The GitHub repository alevinas/minecraftImagesRNA contains a labelled image folder "dataset" with 6 categories: araña, cerdo, creeper, gato, vaca, zombie. Examples follow, each with its label.

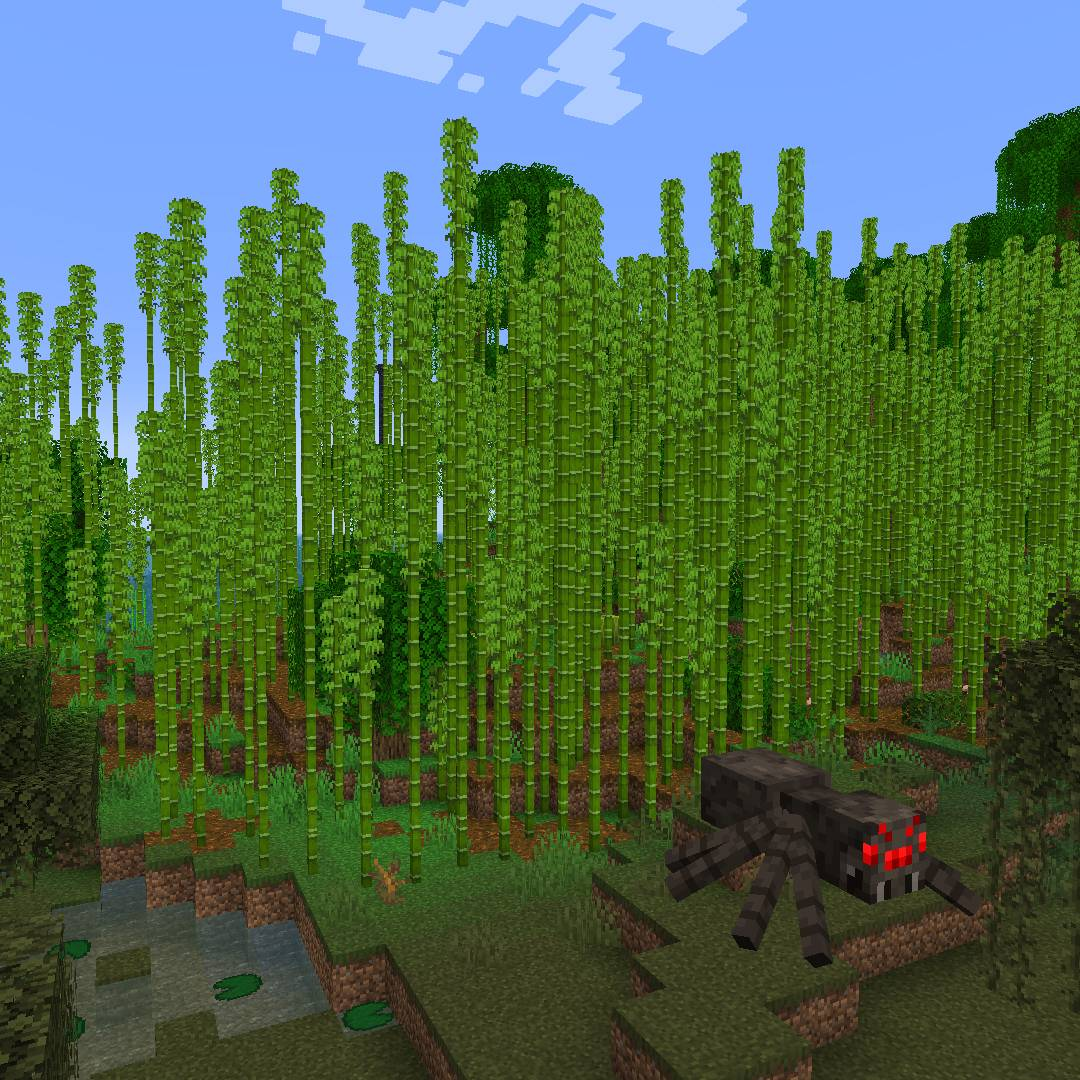
Label: araña

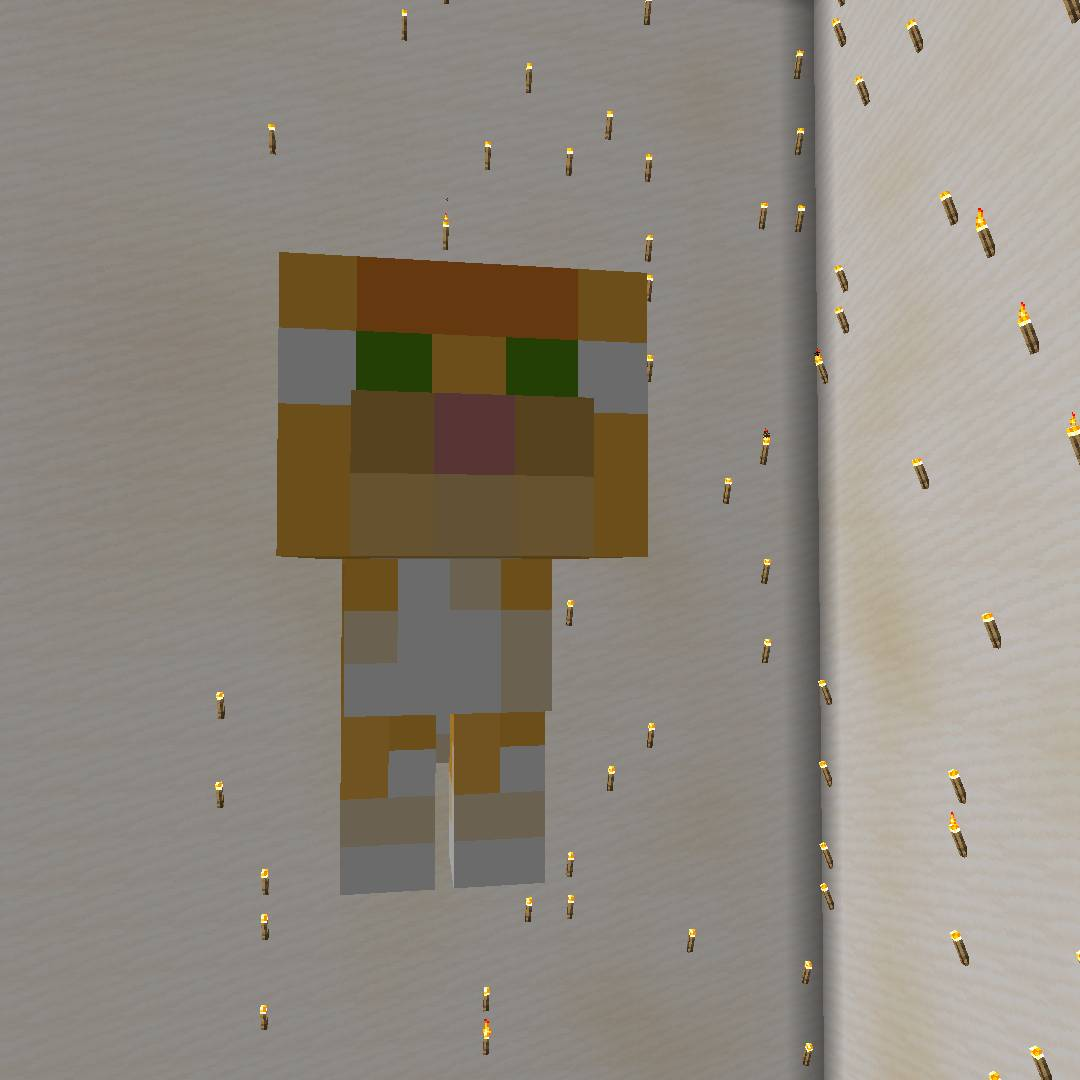
Label: gato

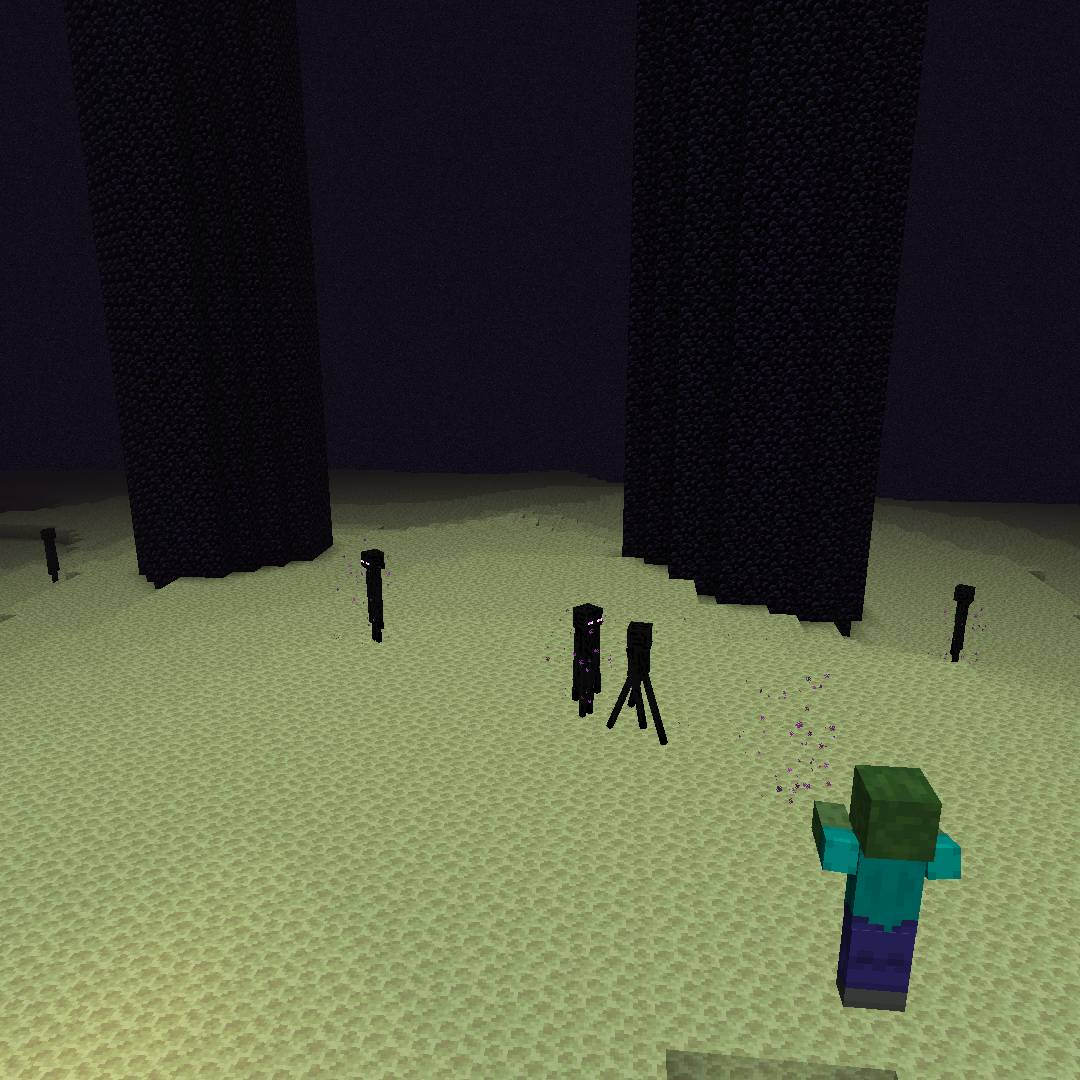
Label: zombie

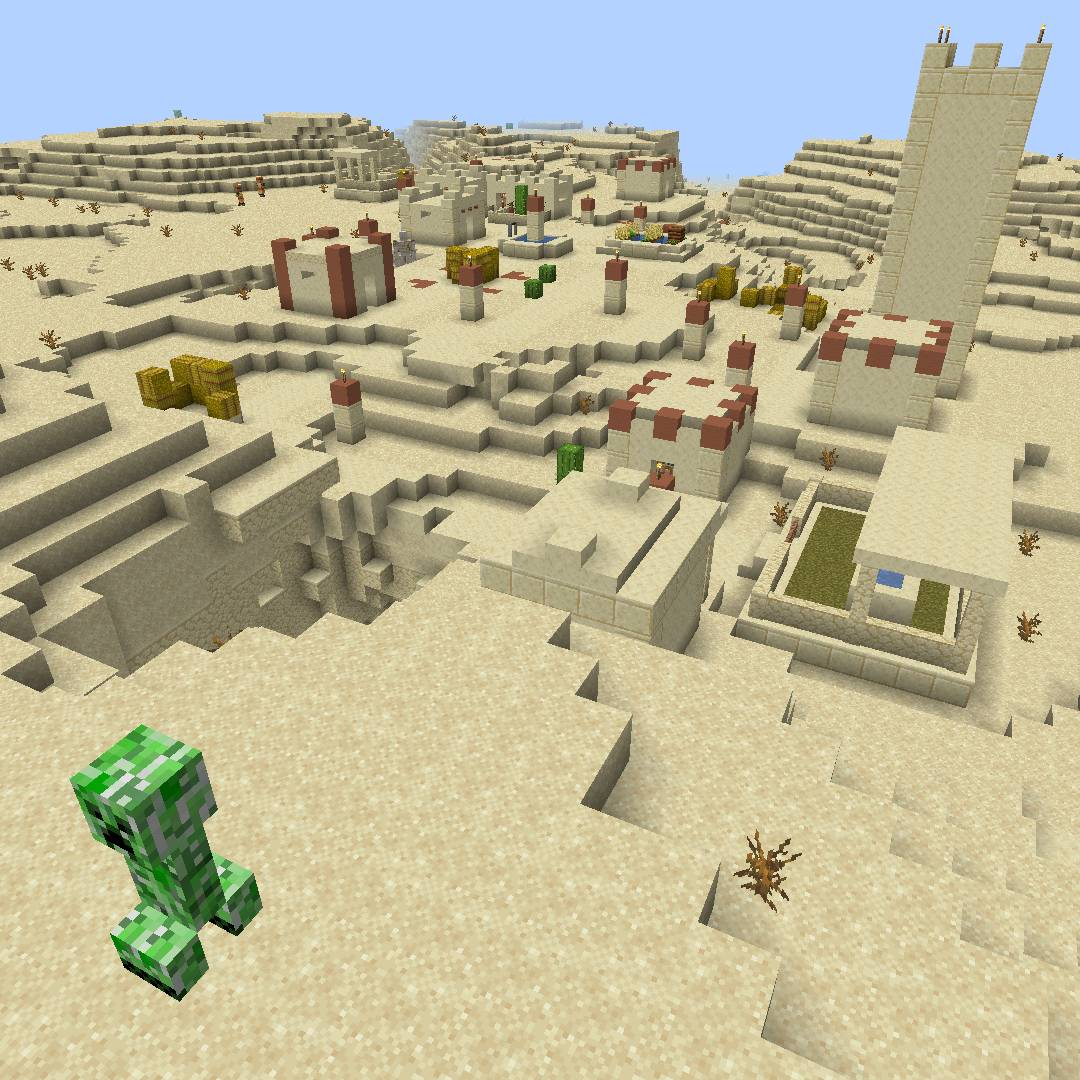
Label: creeper

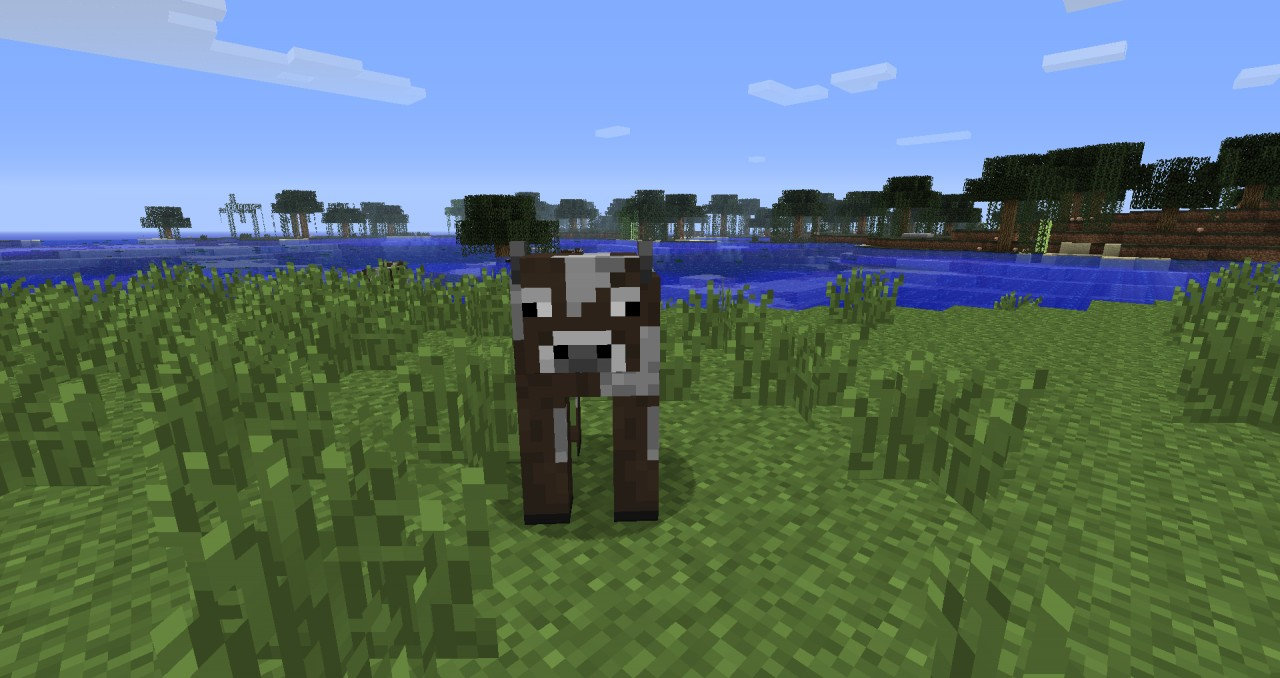
Label: vaca

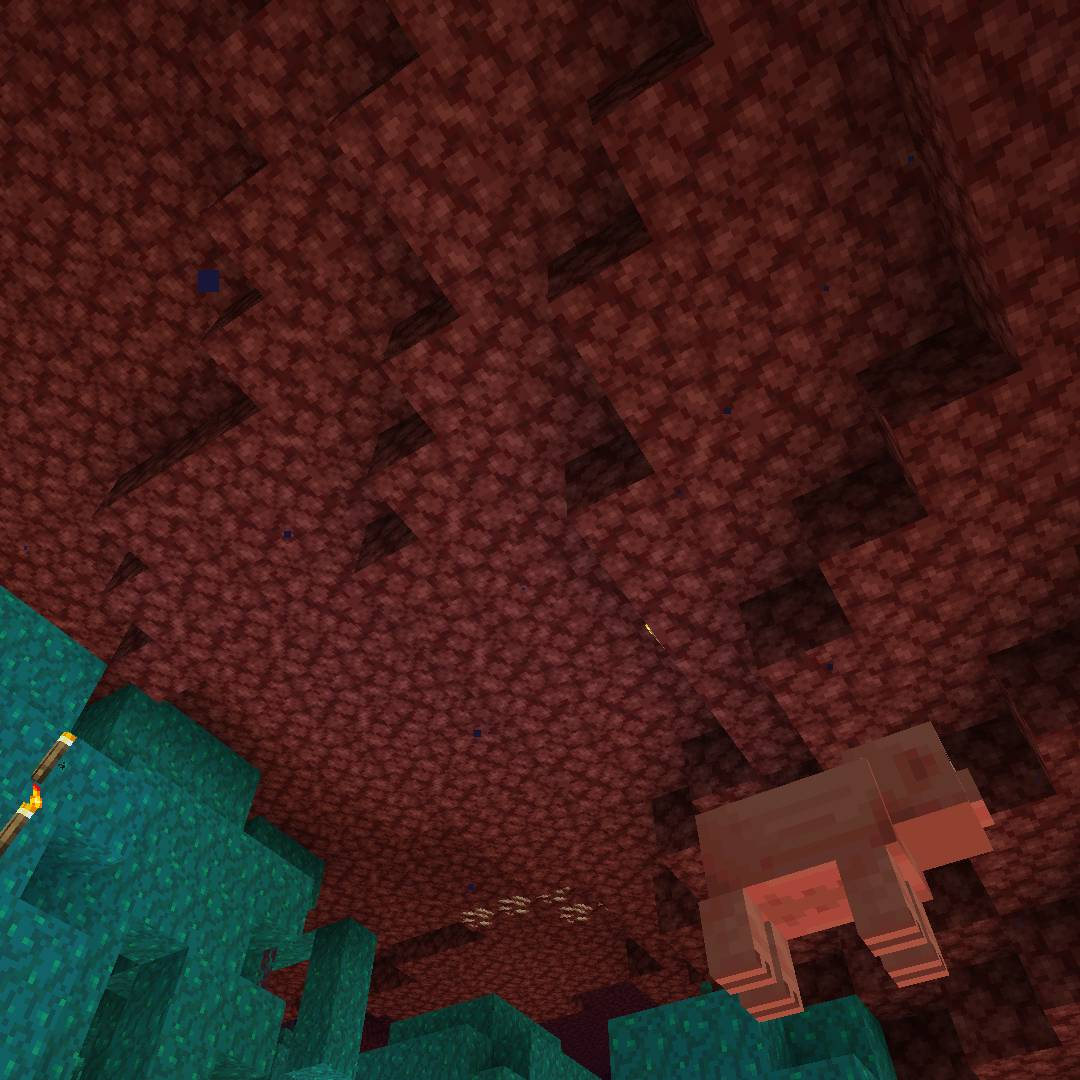
Label: cerdo
